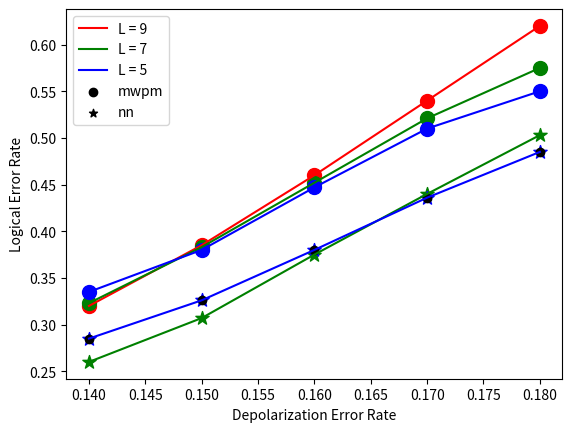

Recreate this plot in Python.
try:
    import matplotlib.pyplot as plt     #提供和matlab类似的绘图API
    # import matplotlib.pyplot as pltp
    import numpy as np
except ImportError:
    pass

# #1 基础绘图
# #第1步：定义x和y坐标轴上的点   x坐标轴上点的数值
# x=[1, 2, 3, 4]
# #y坐标轴上点的数值
# y=[1, 4, 9, 16]
# #第2步：使用plot绘制线条第1个参数是x的坐标值，第2个参数是y的坐标值
# plt.plot(x,y)
# #第3步：显示图形
# # plt.show()
#
# #添加文本 #x轴文本
# plt.xlabel('xlabel')
# #y轴文本
# plt.ylabel('ylabel')
# #标题
# plt.title('title')
# #添加注释 参数名xy：箭头注释中箭头所在位置，参数名xytext：注释文本所在位置，
# #arrowprops在xy和xytext之间绘制箭头, shrink表示注释点与注释文本之间的图标距离
#
# plt.annotate('i am zs', xy=(2,5), xytext=(2, 10),
#             arrowprops=dict(facecolor='black', shrink=0.01),
#             )
#
# #2 定义绘图属性
# '''
# color：线条颜色，值r表示红色（red）
# marker：点的形状，值o表示点为圆圈标记（circle marker）
# linestyle：线条的形状，值dashed表示用虚线连接各点
# '''
# plt.plot(x, y, color='r',marker='o',linestyle='dashed')
# #plt.plot(x, y, 'ro')
# '''
# axis：坐标轴范围
# 语法为axis[xmin, xmax, ymin, ymax]，
# 也就是axis[x轴最小值, x轴最大值, y轴最小值, y轴最大值]
# '''
# plt.axis([0, 6, 0, 20])
# # plt.show()
#
# x1 = [1, 2, 3, 4]
# y1 = [1, 4, 9, 16]
# x2 = [1, 2, 3, 4]
# y2 = [2, 4, 6, 8]
#
# plt.plot(x1, y1, label='Line 1')
# plt.plot(x2, y2, label='Line 2')
#
# # plt.legend()
# plt.legend(handlelength=5, handletextpad=0.9)
# plt.show()
from scipy.interpolate import make_interp_spline
import matplotlib.pyplot as plt
import numpy as np
# x = np.arange(10)
x = [0.140, 0.150, 0.160, 0.170, 0.180]
#mwpm 码距9
y = [0.32, 0.385, 0.46, 0.54, 0.62]
plt.scatter(x, y, marker='o', color='red', s=100)
plt.plot(x, y, color='red', label='L = 9')

y = [0.323, 0.383, 0.452, 0.521, 0.575]
plt.scatter(x, y, marker='o', color='green', s=100)
plt.plot(x, y, color='green', label='L = 7')

y = [0.335, 0.38, 0.447, 0.51, 0.55]
plt.scatter(x, y, marker='o', color='blue', s=100)
plt.plot(x, y, color='blue', label='L = 5')

#nn
y = [0.26, 0.307, 0.375, 0.44, 0.503]
plt.scatter(x, y, marker='*', color='green', s=100)
plt.plot(x, y, color='green')

y = [0.285, 0.326, 0.38, 0.436, 0.485]
plt.scatter(x, y, marker='*', color='blue', s=100)
plt.plot(x, y, color='blue')

plt.scatter(x, y, marker='o', label='mwpm', color='black')
plt.scatter(x, y, marker='*', label='nn', color='black')
plt.legend()
# y = [0.22, 0.29, 0.33]
# plt.plot(x, y)
# plt.plot(x, x)
# plt.plot(x, 2 * x)
# plt.plot(x, 3 * x)
# plt.plot(x, 4 * x)


plt.xlabel("Depolarization Error Rate")
plt.ylabel("Logical Error Rate")
plt.show()
